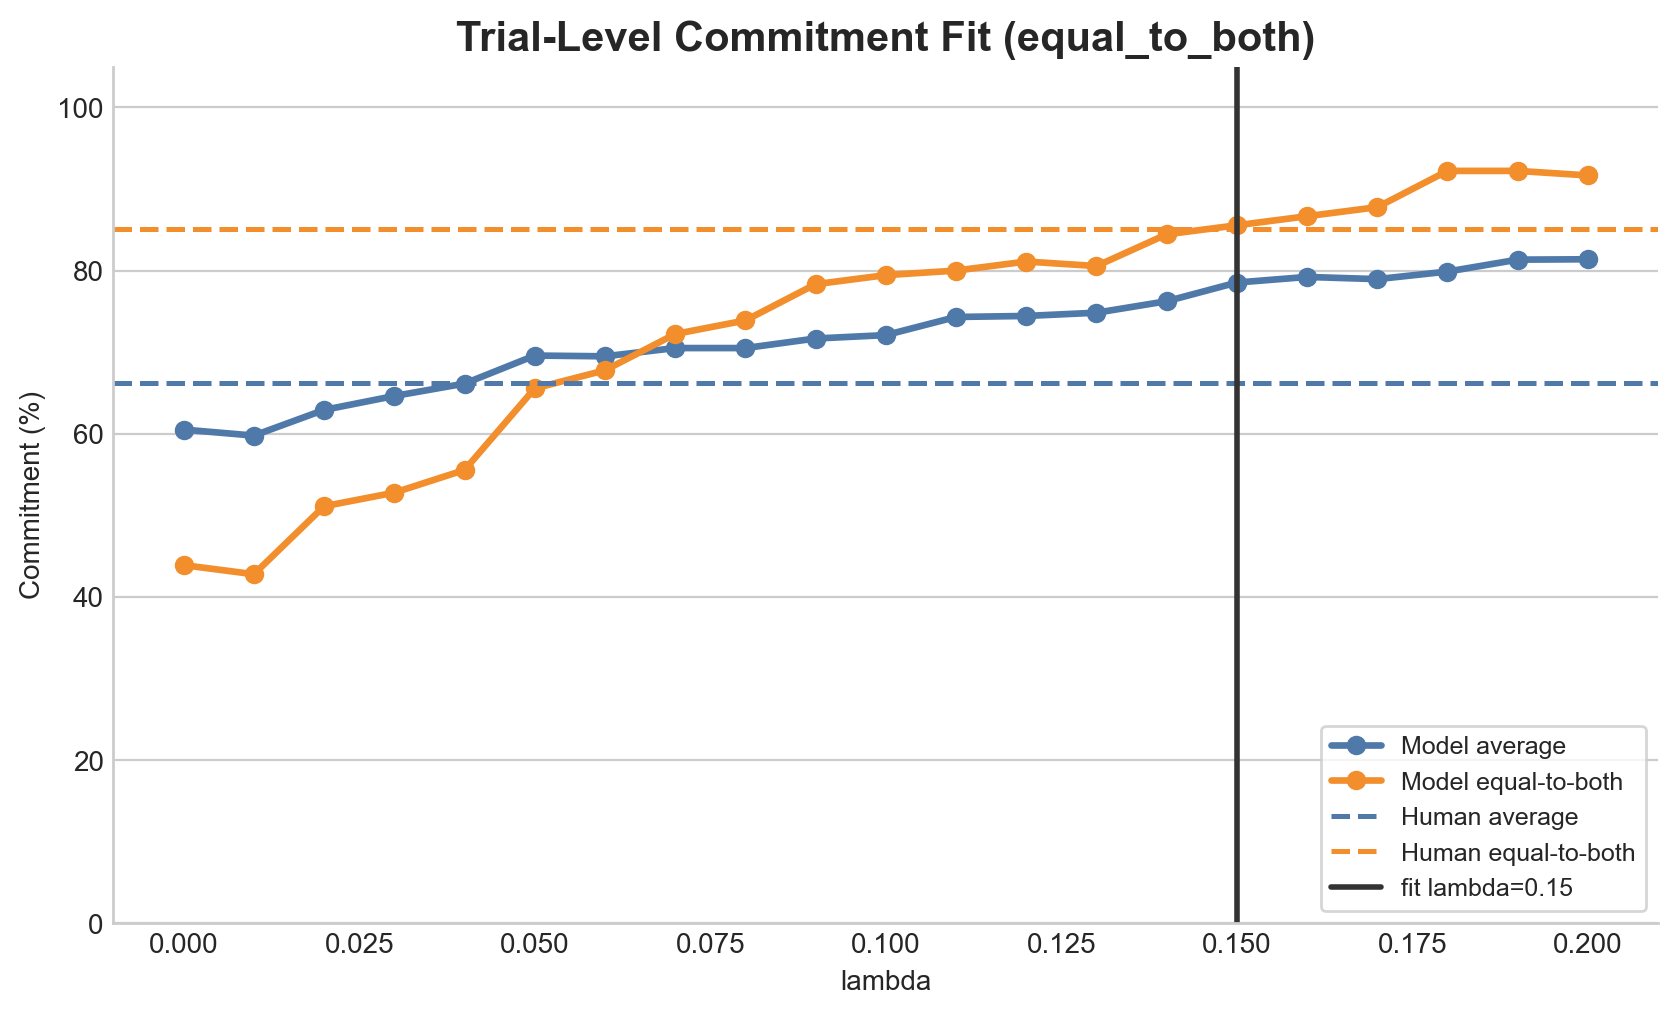

Data behind this chart, as committed beside it:
lambda, average_success_percent, average_efficiency_percent, average_commitment_percent, average_signaling_percent, equal_to_both_success_percent, equal_to_both_efficiency_percent, equal_to_both_commitment_percent, equal_to_both_signaling_percent, loss
0.0, 95.0, 88.72, 60.51, 36.27, 100.0, 97.91, 43.89, 39.72, 1699
0.01, 95.0, 88.7, 59.77, 37.32, 100.0, 98.08, 42.78, 40.56, 1792
0.02, 95.0, 88.6, 62.92, 37.51, 100.0, 98.08, 51.11, 40.56, 1156
0.03, 94.72, 88.69, 64.63, 37.83, 100.0, 98.13, 52.78, 40.0, 1045
0.04, 94.72, 88.9, 66.15, 37.39, 100.0, 98.24, 55.56, 40.0, 873.3
0.05, 94.44, 88.76, 69.58, 37.39, 100.0, 97.97, 65.56, 40.28, 382.2
0.06, 94.44, 88.92, 69.49, 37.18, 100.0, 98.21, 67.78, 39.72, 300.3
0.07, 94.17, 89.07, 70.5, 37.79, 100.0, 98.4, 72.22, 40.83, 166
0.08, 94.17, 88.82, 70.5, 37.58, 100.0, 98.08, 73.89, 40.0, 125.8
0.09, 94.44, 89.04, 71.67, 38.1, 100.0, 97.76, 78.33, 39.44, 45.87
0.1, 94.44, 89.01, 72.09, 38.31, 100.0, 97.82, 79.44, 39.44, 32.06
0.11, 94.44, 89.29, 74.31, 39.1, 100.0, 98.36, 80.0, 40.56, 26.08
0.12, 94.44, 88.93, 74.44, 38.18, 100.0, 98.02, 81.11, 37.22, 15.96
0.13, 94.17, 89.32, 74.84, 37.89, 100.0, 98.51, 80.56, 38.61, 20.71
0.14, 94.17, 89.34, 76.24, 37.56, 100.0, 98.58, 84.44, 37.78, 0.4382
0.15, 93.89, 89.03, 78.54, 36.13, 100.0, 98.63, 85.56, 36.94, 0.2018
0.16, 93.89, 89.31, 79.22, 36.88, 100.0, 99.24, 86.67, 37.78, 2.434
0.17, 93.06, 89.37, 78.95, 36.19, 100.0, 99.23, 87.78, 38.06, 7.136
0.18, 93.06, 89.37, 79.88, 36.19, 100.0, 99.23, 92.22, 38.06, 50.64
0.19, 92.78, 89.35, 81.34, 36.5, 100.0, 99.17, 92.22, 38.89, 50.64
0.2, 92.5, 89.38, 81.39, 36.18, 100.0, 99.18, 91.67, 38.61, 43.04
